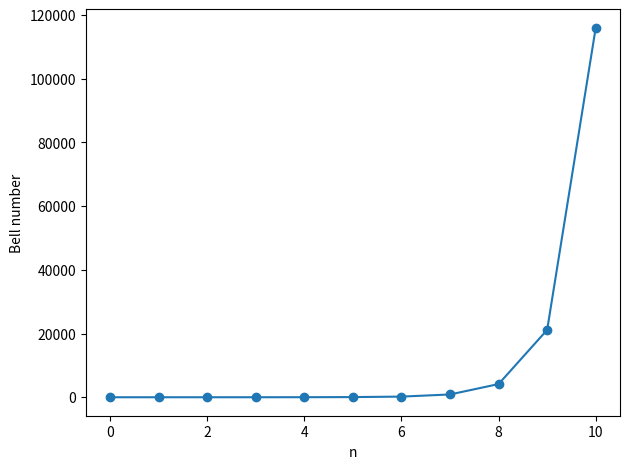

This chart was generated by the following Python code:
from scipy.special import comb
import pandas as pd
import matplotlib.pyplot as plt


def bell(n):
    if n == 0:
        return 1
    elif n == 1:
        return 1
    else:
        res = 0
        for k in range(n):
            res += comb(n - 1, k, exact=True) * bell(k)
        return res


def main(n):
    df = []
    for i in range(n + 1):
        df.append([i, bell(i)])
    df = pd.DataFrame(df, columns=["n", "bell"])
    df.to_csv("bell.csv")

    fig, ax = plt.subplots()
    ax.plot(df["n"], df["bell"], marker="o")
    ax.set_xlabel("n")
    ax.set_ylabel("Bell number")
    fig.tight_layout()
    fig.savefig("bell.jpg", dpi=300)
    return


if __name__ == "__main__":
    main(n=10)
